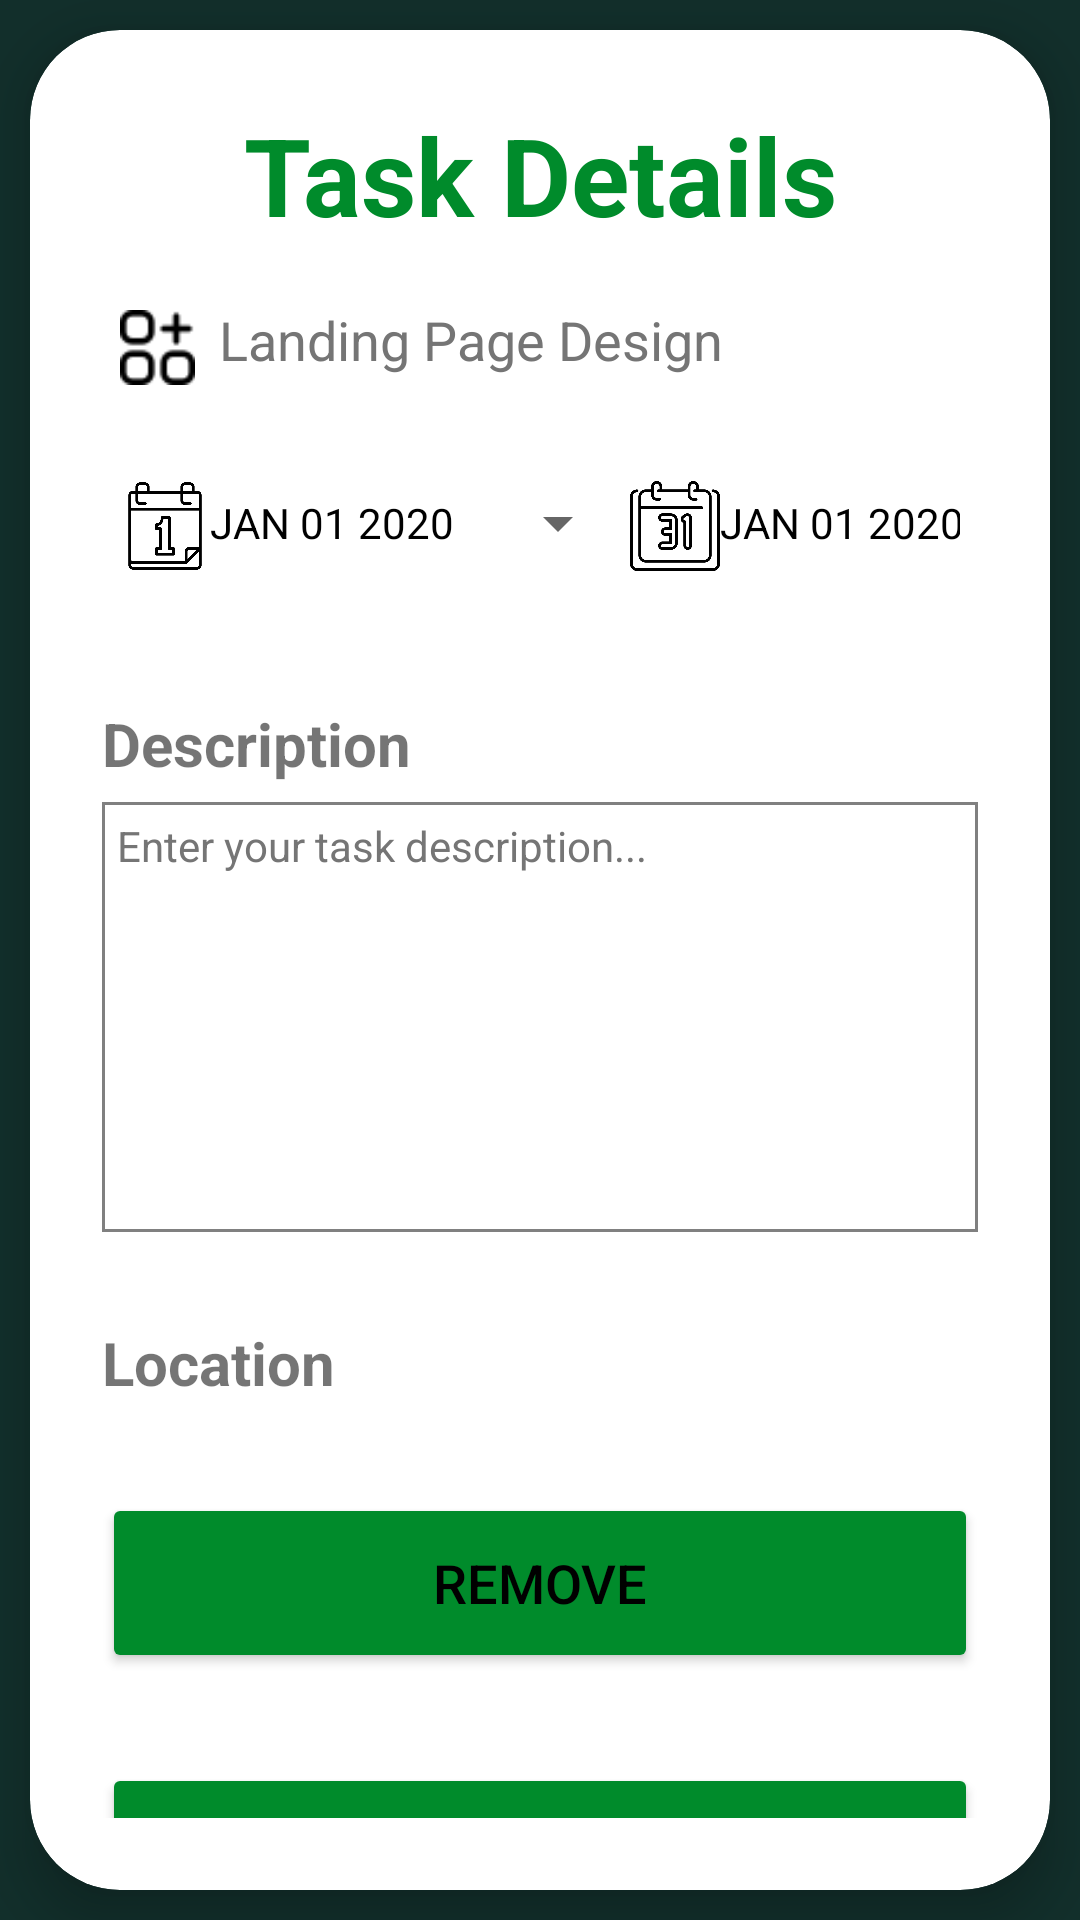

Reconstruct the res/layout file that produces this screen, plus the resources it refers to.
<!-- AndroidManifest.xml: application theme Theme.AgriSite -->
<!-- res/layout/activity_task_details.xml -->
<?xml version="1.0" encoding="utf-8"?>
<LinearLayout xmlns:android="http://schemas.android.com/apk/res/android"
    xmlns:app="http://schemas.android.com/apk/res-auto"
    xmlns:tools="http://schemas.android.com/tools"
    android:layout_width="match_parent"
    android:layout_height="match_parent"
    android:background="@color/green_leaves1"
    android:orientation="horizontal"
    tools:context=".TaskDetails">

    <androidx.cardview.widget.CardView
        android:layout_width="match_parent"
        android:layout_height="wrap_content"
        android:layout_margin="10dp"
        app:cardCornerRadius="30dp"
        app:cardElevation="10dp"
        android:background="@drawable/custom_edittext"
        app:cardBackgroundColor="@color/white">

        <LinearLayout
            android:layout_width="match_parent"
            android:layout_height="wrap_content"
            android:orientation="vertical"
            android:layout_gravity="center_horizontal"
            android:padding="24dp">

            <TextView
                android:layout_width="match_parent"
                android:layout_height="wrap_content"
                android:id="@+id/txtLogin"
                android:text="@string/task_details"
                android:textSize="36sp"
                android:textAlignment="center"
                android:textStyle="bold"
                android:textColor="@color/dark_green" />

            <LinearLayout
                android:layout_width="match_parent"
                android:layout_height="match_parent"
                android:orientation="horizontal"
                android:padding="6dp">

                <ImageView
                    android:layout_width="25dp"
                    android:layout_height="25dp"
                    android:id="@+id/ImgFO"
                    android:src="@drawable/appsaddblack"
                    android:layout_marginTop="15dp" />

                <EditText
                    android:id="@+id/taskTitle"
                    android:layout_width="match_parent"
                    android:layout_height="50dp"
                    android:autofillHints="No"
                    android:background="@null"
                    android:drawablePadding="8dp"
                    android:hint="@string/Task_Title"
                    android:padding="8dp"
                    android:textColorHighlight="@color/light_grey"
                    android:textColorHint="#757575"
                    tools:ignore="VisualLintTextFieldSize" />
            </LinearLayout>

            <LinearLayout
                android:layout_width="match_parent"
                android:layout_height="match_parent"
                android:orientation="horizontal"
                android:padding="6dp">

                <ImageView
                    android:layout_width="30dp"
                    android:layout_height="30dp"
                    android:id="@+id/idStart"
                    android:src="@drawable/start"
                    android:layout_marginTop="10dp"
                    android:contentDescription="@string/start_date" />

                <Button
                    android:layout_width="140dp"
                    android:layout_height="wrap_content"
                    android:id="@+id/BtnStartDatePicker"
                    android:text="@string/Starting_Date"
                    android:textColor="@color/black"
                    style="?android:spinnerStyle"
                    android:onClick="openDatePicker"/>

                <ImageView
                    android:layout_width="30dp"
                    android:layout_height="30dp"
                    android:id="@+id/idEnd"
                    android:src="@drawable/end"
                    android:layout_marginTop="10dp"
                    android:contentDescription="@string/end_date" />

                <Button
                    android:layout_width="140dp"
                    android:layout_height="wrap_content"
                    android:id="@+id/BtnEndDatePicker"
                    android:text="@string/End_Date"
                    android:textColor="@color/black"
                    style="?android:spinnerStyle"
                    android:onClick="openDatePicker"
                    tools:ignore="VisualLintBounds" />

            </LinearLayout>

            <TextView
                android:layout_width="match_parent"
                android:layout_height="wrap_content"
                android:id="@+id/txtDescription"
                android:paddingTop="30dp"
                android:text="@string/description"
                android:textSize="20sp"
                android:textStyle="bold" />

            <EditText
                android:id="@+id/txtdescriptionBox"
                style="@style/Widget.MaterialComponents.TextInputLayout.OutlinedBox"
                android:layout_width="match_parent"
                android:layout_height="wrap_content"
                android:layout_marginTop="6dp"
                android:autofillHints="No"
                android:background="@drawable/edittextbackground"
                android:gravity="top|left"
                android:hint="@string/task_description"
                android:inputType="textMultiLine"
                android:lines="8"
                android:overScrollMode="always"
                android:padding="5dp"
                android:scrollbarStyle="insideInset"
                android:scrollbars="vertical"
                android:scrollHorizontally="false"
                android:textColorHighlight="@color/light_grey"
                android:textColorHint="#757575"
                tools:ignore="VisualLintTextFieldSize" />

            <TextView
                android:layout_width="match_parent"
                android:layout_height="wrap_content"
                android:id="@+id/txtLocation"
                android:text="@string/location"
                android:layout_marginTop="30dp"
                android:textSize="20sp"
                android:textStyle="bold" />

            <Button
                android:id="@+id/btnRemove"
                android:layout_width="match_parent"
                android:layout_height="60dp"
                android:layout_marginTop="30dp"
                android:backgroundTint="@color/dark_green"
                android:text="@string/remove"
                android:drawableStart="@drawable/delete"
                android:textColor="#000000"
                android:textSize="18sp"
                app:cornerRadius="200dp"
                tools:ignore="VisualLintButtonSize" />

            <Button
                android:id="@+id/btnComplete"
                android:layout_width="match_parent"
                android:layout_height="60dp"
                android:layout_marginTop="30dp"
                android:drawableStart="@drawable/check"
                android:backgroundTint="@color/dark_green"
                android:text="@string/complete"
                android:textColor="#000000"
                android:textSize="18sp"
                app:cornerRadius="200dp"
                tools:ignore="VisualLintButtonSize" />
        </LinearLayout>
    </androidx.cardview.widget.CardView>
</LinearLayout>
<!-- resources referenced by this layout -->
<resources>
  <color name="black">#FF000000</color>
  <color name="dark_green">#008B2B</color>
  <color name="green_leaves1">#122F2B</color>
  <color name="light_grey">#8E9C97</color>
  <color name="white">#FFFFFFFF</color>
  <!-- drawable appsaddblack: png bitmap (drawable, 890 bytes) -->
  <!-- drawable custom_edittext (drawable) -->
  <?xml version="1.0" encoding="utf-8"?>
  <shape xmlns:android="http://schemas.android.com/apk/res/android" android:shape="rectangle">
      <stroke
          android:width="3dp"
          android:color="#008B2B" />
  
      <corners
          android:radius="20dp" />
  </shape>
  <!-- drawable edittextbackground (drawable) -->
  <?xml version="1.0" encoding="utf-8"?>
  <shape xmlns:android="http://schemas.android.com/apk/res/android" android:shape="rectangle">
          <stroke
              android:width="1dp"
              android:color="@color/grey" />
  </shape>
  <!-- drawable end: png bitmap (drawable, 11623 bytes) -->
  <!-- drawable start: png bitmap (drawable, 7316 bytes) -->
  <string name="End_Date">JAN 01 2020</string>
  <string name="Starting_Date">JAN 01 2020</string>
  <string name="Task_Title">Landing Page Design</string>
  <string name="complete">Complete</string>
  <string name="description">Description</string>
  <string name="end_date">end date</string>
  <string name="location">Location</string>
  <string name="remove">Remove</string>
  <string name="start_date">Start Date</string>
  <string name="task_description">Enter your task description...</string>
  <string name="task_details">Task Details</string>
  <style name="Theme.AgriSite" parent="Theme.MaterialComponents.DayNight.DarkActionBar">
          
          <item name="colorPrimary">@color/purple_500</item>
          <item name="colorPrimaryVariant">@color/purple_700</item>
          <item name="colorOnPrimary">@color/white</item>
          
          <item name="colorSecondary">@color/teal_200</item>
          <item name="colorSecondaryVariant">@color/teal_700</item>
          <item name="colorOnSecondary">@color/black</item>
          
          <item name="android:statusBarColor">?attr/colorPrimaryVariant</item>
          
      </style>
  <color name="grey">#808080</color>
  <color name="purple_500">#FF6200EE</color>
  <color name="purple_700">#FF3700B3</color>
  <color name="teal_200">#FF03DAC5</color>
  <color name="teal_700">#FF018786</color>
</resources>
